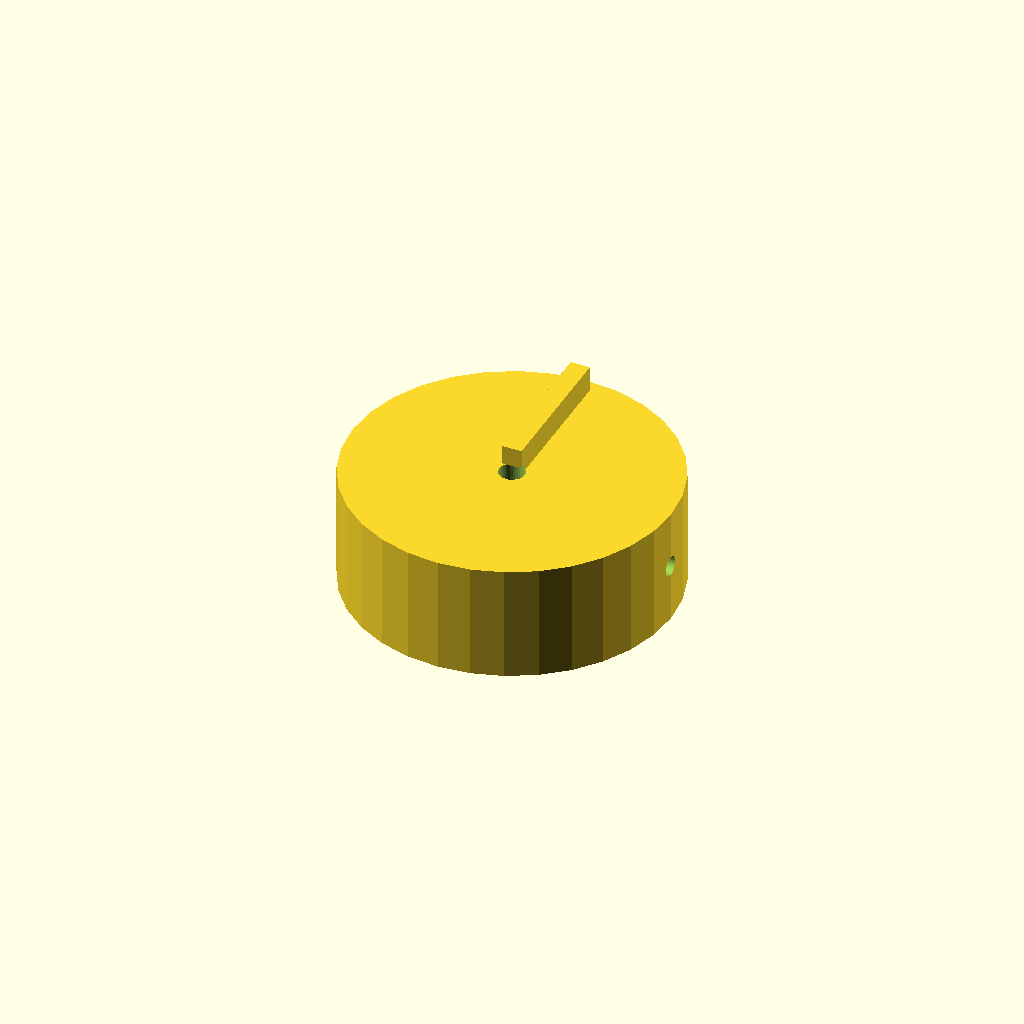
Cell 1: rendered with the file's own defaults.
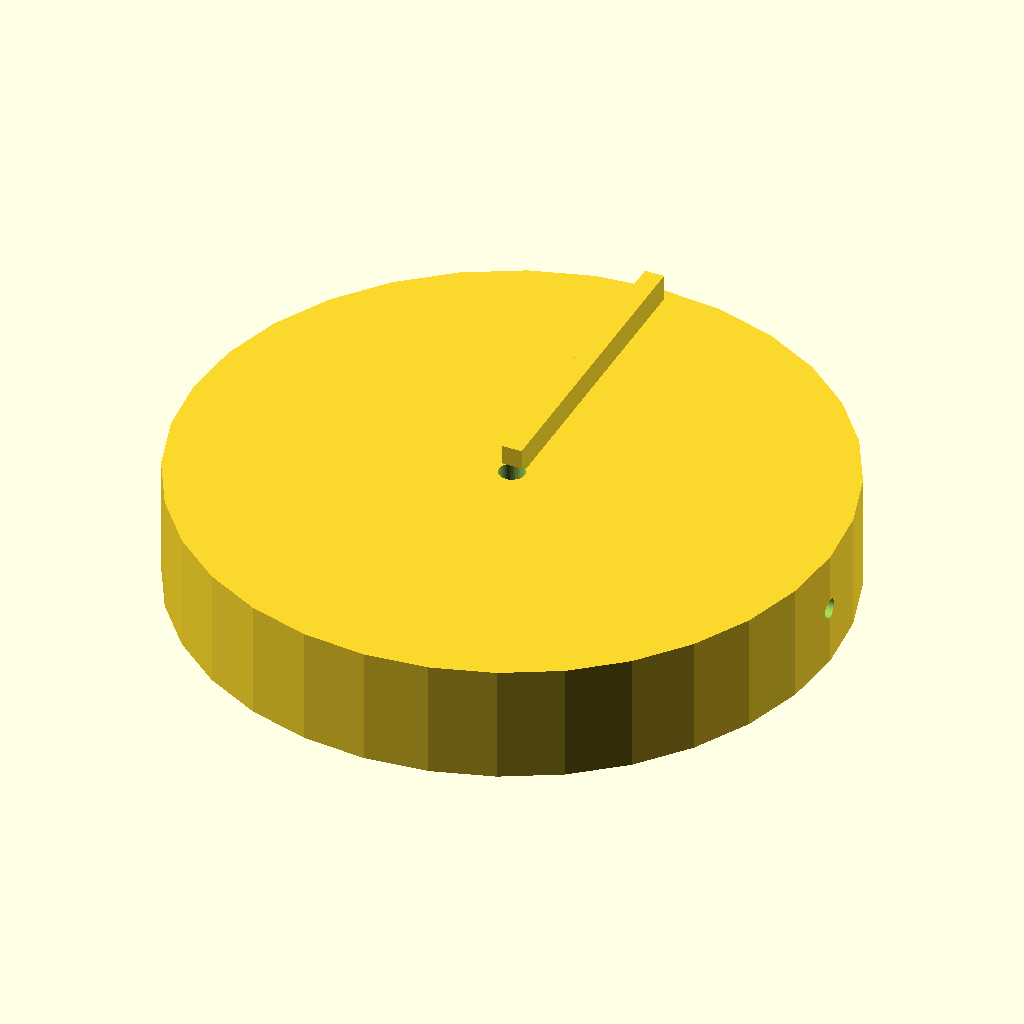
Cell 2: knob_d = 100 (everything else at default).
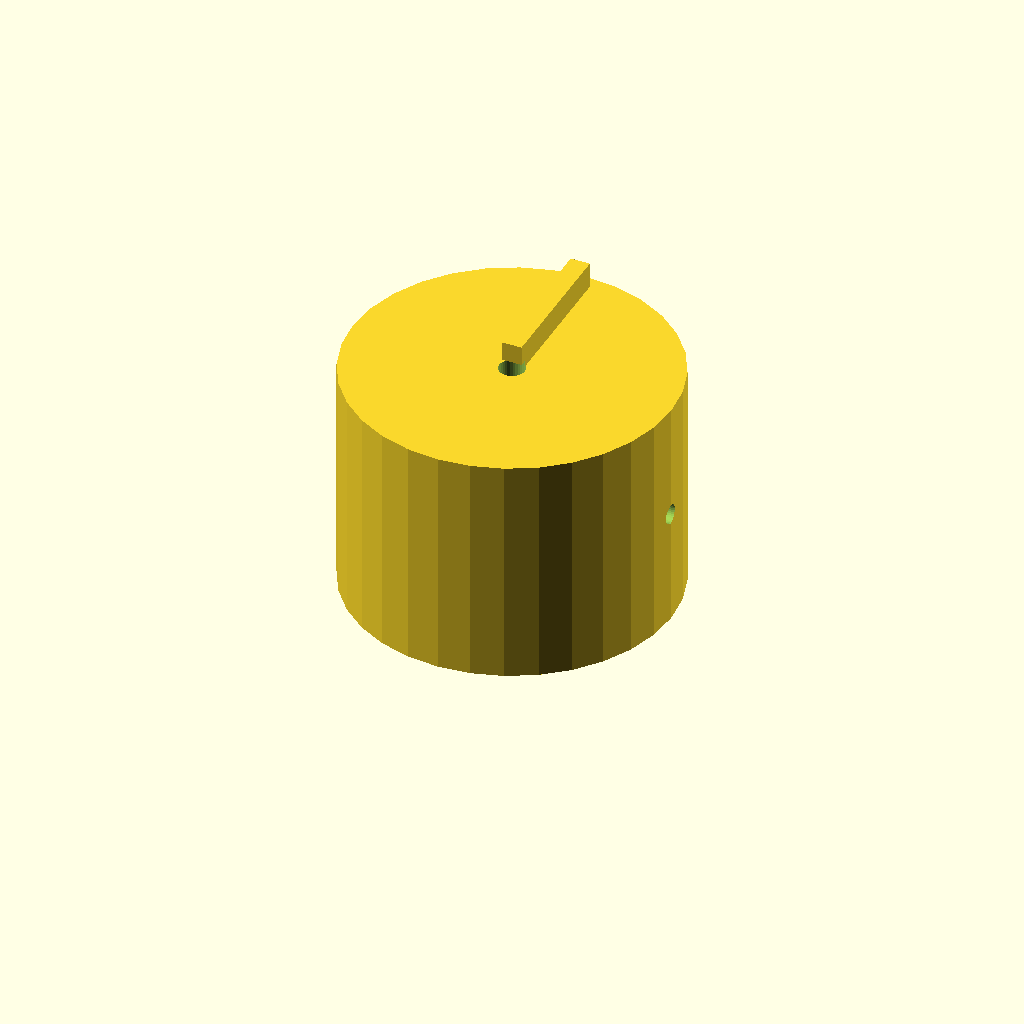
Cell 3 — knob_h set to 36, the other parameters unchanged.
One fixed orthographic camera (rotation 55°, 0°, 25°; colour scheme Cornfield) for every cell.
The OpenSCAD source (optional_data/data/solid2/controlknob/part_0131.scad):
$fn = 32;

// ----------------------------------------------------------------------
// Control knob: pointer knob
// ----------------------------------------------------------------------

// --- parameters (mm) ---
rib_w = 3;                // pointer rib width
rib_h = 5;                // pointer rib height
knob_d = 50;              // knob body diameter
knob_h = 18;              // knob body height
bore_d = 4;               // shaft bore diameter
set_d = 3;                // set screw bore diameter
fit_tol = 0.1;            // tolerance for press fits, mm
free_tol = 0.3;           // tolerance for clearance fits, mm

rib_poke = rib_h - 1;  // rib height above the top
total_h = knob_h + rib_h - 1;  // overall height

difference() {
  union() {
    cylinder(h = knob_h, d = knob_d);
    translate([-rib_w / 2, 0, knob_h - 1])
      cube([rib_w, knob_d / 2 - 2, rib_h]);
  }
  translate([0, 0, -1]) cylinder(h = knob_h + 2, d = bore_d);
  translate([-1, 0, knob_h / 2]) rotate([0, 90, 0])
    cylinder(h = knob_d / 2 + bore_d / 2 + 2, d = set_d);}
Customizer parameters (derived from the source; name, type, default, range or options):
rib_w: number, default 3
rib_h: number, default 5
knob_d: number, default 50
knob_h: number, default 18
bore_d: number, default 4
set_d: number, default 3
fit_tol: number, default 0.1
free_tol: number, default 0.3
